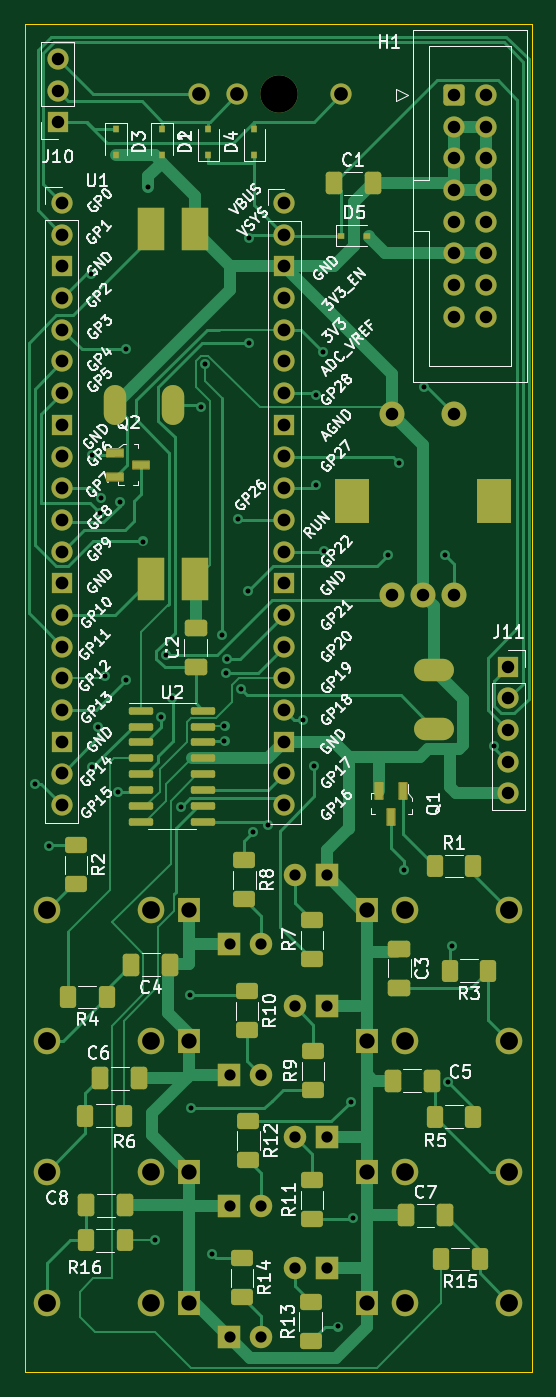
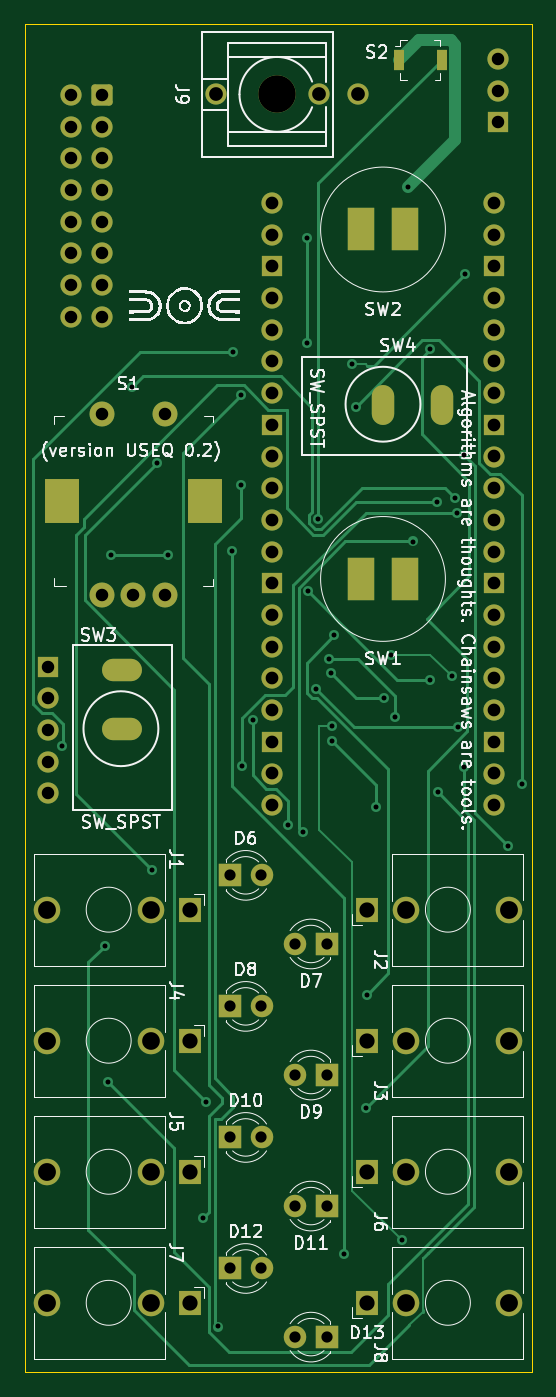
Circuit board: 11 layer files. Board 40.6 x 108.0 mm.
- bottom_copper: useq-CuBottom.gbr (21115 bytes)
- top_copper: useq-CuTop.gbr (42303 bytes)
- outline: useq-EdgeCuts.gbr (695 bytes)
- bottom_mask: useq-MaskBottom.gbr (5410 bytes)
- top_mask: useq-MaskTop.gbr (9254 bytes)
- drill: useq-NPTH.drl (286 bytes)
- drill: useq-PTH.drl (4035 bytes)
- paste: useq-PasteBottom.gbr (561 bytes)
- paste: useq-PasteTop.gbr (4796 bytes)
- bottom_silk: useq-SilkBottom.gbr (63754 bytes)
- top_silk: useq-SilkTop.gbr (87475 bytes)

=== bottom_copper: useq-CuBottom.gbr (21115 bytes, source omitted) ===
=== top_copper: useq-CuTop.gbr (42303 bytes, source omitted) ===
=== outline: useq-EdgeCuts.gbr ===
%TF.GenerationSoftware,KiCad,Pcbnew,6.0.2+dfsg-1*%
%TF.CreationDate,2023-09-10T21:51:06+01:00*%
%TF.ProjectId,useq,75736571-2e6b-4696-9361-645f70636258,rev?*%
%TF.SameCoordinates,Original*%
%TF.FileFunction,Profile,NP*%
%FSLAX46Y46*%
G04 Gerber Fmt 4.6, Leading zero omitted, Abs format (unit mm)*
G04 Created by KiCad (PCBNEW 6.0.2+dfsg-1) date 2023-09-10 21:51:06*
%MOMM*%
%LPD*%
G01*
G04 APERTURE LIST*
%TA.AperFunction,Profile*%
%ADD10C,0.100000*%
%TD*%
G04 APERTURE END LIST*
D10*
X145600000Y-20050000D02*
X186200000Y-20050000D01*
X186200000Y-20050000D02*
X186200000Y-128050000D01*
X186200000Y-128050000D02*
X145600000Y-128050000D01*
X145600000Y-128050000D02*
X145600000Y-20050000D01*
M02*

=== bottom_mask: useq-MaskBottom.gbr ===
%TF.GenerationSoftware,KiCad,Pcbnew,6.0.2+dfsg-1*%
%TF.CreationDate,2023-09-10T21:51:06+01:00*%
%TF.ProjectId,useq,75736571-2e6b-4696-9361-645f70636258,rev?*%
%TF.SameCoordinates,Original*%
%TF.FileFunction,Soldermask,Bot*%
%TF.FilePolarity,Negative*%
%FSLAX46Y46*%
G04 Gerber Fmt 4.6, Leading zero omitted, Abs format (unit mm)*
G04 Created by KiCad (PCBNEW 6.0.2+dfsg-1) date 2023-09-10 21:51:06*
%MOMM*%
%LPD*%
G01*
G04 APERTURE LIST*
G04 Aperture macros list*
%AMRoundRect*
0 Rectangle with rounded corners*
0 $1 Rounding radius*
0 $2 $3 $4 $5 $6 $7 $8 $9 X,Y pos of 4 corners*
0 Add a 4 corners polygon primitive as box body*
4,1,4,$2,$3,$4,$5,$6,$7,$8,$9,$2,$3,0*
0 Add four circle primitives for the rounded corners*
1,1,$1+$1,$2,$3*
1,1,$1+$1,$4,$5*
1,1,$1+$1,$6,$7*
1,1,$1+$1,$8,$9*
0 Add four rect primitives between the rounded corners*
20,1,$1+$1,$2,$3,$4,$5,0*
20,1,$1+$1,$4,$5,$6,$7,0*
20,1,$1+$1,$6,$7,$8,$9,0*
20,1,$1+$1,$8,$9,$2,$3,0*%
G04 Aperture macros list end*
%ADD10O,1.700000X1.700000*%
%ADD11R,1.700000X1.700000*%
%ADD12RoundRect,0.250000X-0.600000X-0.600000X0.600000X-0.600000X0.600000X0.600000X-0.600000X0.600000X0*%
%ADD13C,1.700000*%
%ADD14O,3.200000X1.800000*%
%ADD15R,2.200000X3.400000*%
%ADD16R,1.800000X1.800000*%
%ADD17C,1.800000*%
%ADD18R,0.800000X1.700000*%
%ADD19R,1.830000X1.930000*%
%ADD20C,2.130000*%
%ADD21C,3.000000*%
%ADD22C,2.000000*%
%ADD23R,2.800000X3.600000*%
%ADD24O,1.800000X3.200000*%
G04 APERTURE END LIST*
D10*
%TO.C,U1*%
X148610000Y-34370000D03*
X148610000Y-36910000D03*
D11*
X148610000Y-39450000D03*
D10*
X148610000Y-41990000D03*
X148610000Y-44530000D03*
X148610000Y-47070000D03*
X148610000Y-49610000D03*
D11*
X148610000Y-52150000D03*
D10*
X148610000Y-54690000D03*
X148610000Y-57230000D03*
X148610000Y-59770000D03*
X148610000Y-62310000D03*
D11*
X148610000Y-64850000D03*
D10*
X148610000Y-67390000D03*
X148610000Y-69930000D03*
X148610000Y-72470000D03*
X148610000Y-75010000D03*
D11*
X148610000Y-77550000D03*
D10*
X148610000Y-80090000D03*
X148610000Y-82630000D03*
X166390000Y-82630000D03*
X166390000Y-80090000D03*
D11*
X166390000Y-77550000D03*
D10*
X166390000Y-75010000D03*
X166390000Y-72470000D03*
X166390000Y-69930000D03*
X166390000Y-67390000D03*
D11*
X166390000Y-64850000D03*
D10*
X166390000Y-62310000D03*
X166390000Y-59770000D03*
X166390000Y-57230000D03*
X166390000Y-54690000D03*
D11*
X166390000Y-52150000D03*
D10*
X166390000Y-49610000D03*
X166390000Y-47070000D03*
X166390000Y-44530000D03*
X166390000Y-41990000D03*
D11*
X166390000Y-39450000D03*
D10*
X166390000Y-36910000D03*
X166390000Y-34370000D03*
%TD*%
D11*
%TO.C,J10*%
X148250000Y-27905000D03*
D10*
X148250000Y-25365000D03*
X148250000Y-22825000D03*
%TD*%
D12*
%TO.C,H1*%
X179997500Y-25710000D03*
D13*
X182537500Y-25710000D03*
X179997500Y-28250000D03*
X182537500Y-28250000D03*
X179997500Y-30790000D03*
X182537500Y-30790000D03*
X179997500Y-33330000D03*
X182537500Y-33330000D03*
X179997500Y-35870000D03*
X182537500Y-35870000D03*
X179997500Y-38410000D03*
X182537500Y-38410000D03*
X179997500Y-40950000D03*
X182537500Y-40950000D03*
X179997500Y-43490000D03*
X182537500Y-43490000D03*
%TD*%
D11*
%TO.C,J11*%
X184350000Y-71530000D03*
D10*
X184350000Y-74070000D03*
X184350000Y-76610000D03*
X184350000Y-79150000D03*
X184350000Y-81690000D03*
%TD*%
D14*
%TO.C,SW3*%
X178400000Y-71800000D03*
X178400000Y-76500000D03*
%TD*%
D15*
%TO.C,SW2*%
X159250000Y-36500000D03*
X155750000Y-36500000D03*
%TD*%
D16*
%TO.C,D12*%
X169775000Y-119750000D03*
D17*
X167235000Y-119750000D03*
%TD*%
D16*
%TO.C,D6*%
X169775000Y-88250000D03*
D17*
X167235000Y-88250000D03*
%TD*%
D18*
%TO.C,S2*%
X156200000Y-22900000D03*
X152800000Y-22900000D03*
%TD*%
D15*
%TO.C,SW1*%
X159250000Y-64500000D03*
X155750000Y-64500000D03*
%TD*%
D19*
%TO.C,J7*%
X173000000Y-122500000D03*
D20*
X184400000Y-122500000D03*
X176100000Y-122500000D03*
%TD*%
D16*
%TO.C,D13*%
X162000000Y-125250000D03*
D17*
X164540000Y-125250000D03*
%TD*%
D19*
%TO.C,J4*%
X173000000Y-101500000D03*
D20*
X184400000Y-101500000D03*
X176100000Y-101500000D03*
%TD*%
D16*
%TO.C,D7*%
X162000000Y-93750000D03*
D17*
X164540000Y-93750000D03*
%TD*%
D19*
%TO.C,J3*%
X158780000Y-101500000D03*
D20*
X147380000Y-101500000D03*
X155680000Y-101500000D03*
%TD*%
D16*
%TO.C,D9*%
X162000000Y-104250000D03*
D17*
X164540000Y-104250000D03*
%TD*%
D21*
%TO.C,J9*%
X166000000Y-25675000D03*
D10*
X159520000Y-25675000D03*
X162620000Y-25675000D03*
X170920000Y-25675000D03*
%TD*%
D19*
%TO.C,J1*%
X173000000Y-91000000D03*
D20*
X184400000Y-91000000D03*
X176100000Y-91000000D03*
%TD*%
D19*
%TO.C,J8*%
X158780000Y-122500000D03*
D20*
X147380000Y-122500000D03*
X155680000Y-122500000D03*
%TD*%
D19*
%TO.C,J6*%
X158780000Y-112000000D03*
D20*
X147380000Y-112000000D03*
X155680000Y-112000000D03*
%TD*%
D16*
%TO.C,D11*%
X162000000Y-114750000D03*
D17*
X164540000Y-114750000D03*
%TD*%
D16*
%TO.C,D10*%
X169775000Y-109250000D03*
D17*
X167235000Y-109250000D03*
%TD*%
D22*
%TO.C,S1*%
X180000000Y-51250000D03*
X175000000Y-51250000D03*
D23*
X171800000Y-58250000D03*
X183200000Y-58250000D03*
D22*
X180000000Y-65750000D03*
X175000000Y-65750000D03*
X177500000Y-65750000D03*
%TD*%
D19*
%TO.C,J2*%
X158780000Y-91000000D03*
D20*
X147380000Y-91000000D03*
X155680000Y-91000000D03*
%TD*%
D16*
%TO.C,D8*%
X169775000Y-98750000D03*
D17*
X167235000Y-98750000D03*
%TD*%
D24*
%TO.C,SW4*%
X152800000Y-50600000D03*
X157500000Y-50600000D03*
%TD*%
D19*
%TO.C,J5*%
X173000000Y-112000000D03*
D20*
X184400000Y-112000000D03*
X176100000Y-112000000D03*
%TD*%
M02*

=== top_mask: useq-MaskTop.gbr (9254 bytes, source omitted) ===
=== drill: useq-NPTH.drl ===
M48
; DRILL file {KiCad 6.0.2+dfsg-1} date Sun 10 Sep 2023 21:51:06 BST
; FORMAT={-:-/ absolute / inch / decimal}
; #@! TF.CreationDate,2023-09-10T21:51:06+01:00
; #@! TF.GenerationSoftware,Kicad,Pcbnew,6.0.2+dfsg-1
; #@! TF.FileFunction,NonPlated,1,2,NPTH
FMAT,2
INCH
%
G90
G05
T0
M30

=== drill: useq-PTH.drl ===
M48
; DRILL file {KiCad 6.0.2+dfsg-1} date Sun 10 Sep 2023 21:51:06 BST
; FORMAT={-:-/ absolute / inch / decimal}
; #@! TF.CreationDate,2023-09-10T21:51:06+01:00
; #@! TF.GenerationSoftware,Kicad,Pcbnew,6.0.2+dfsg-1
; #@! TF.FileFunction,Plated,1,2,PTH
FMAT,2
INCH
; #@! TA.AperFunction,Plated,PTH,ViaDrill
T1C0.0157
; #@! TA.AperFunction,Plated,PTH,ComponentDrill
T2C0.0354
; #@! TA.AperFunction,Plated,PTH,ComponentDrill
T3C0.0394
; #@! TA.AperFunction,Plated,PTH,ComponentDrill
T4C0.0402
; #@! TA.AperFunction,Plated,PTH,ComponentDrill
T5C0.0433
; #@! TA.AperFunction,Plated,PTH,ComponentDrill
T6C0.0480
; #@! TA.AperFunction,Plated,PTH,ComponentDrill
T7C0.0559
; #@! TA.AperFunction,Plated,PTH,ComponentDrill
T8C0.0563
; #@! TA.AperFunction,Plated,PTH,ComponentDrill
T9C0.0709
; #@! TA.AperFunction,Plated,PTH,ComponentDrill
T10C0.1181
%
G90
G05
T1
X5.7638Y-3.185
X5.8071Y-3.3819
X5.9409Y-1.5787
X5.9449Y-2.1496
X5.9449Y-3.1339
X5.9646Y-3.0079
X5.9685Y-2.3307
X5.9724Y-2.2835
X5.9843Y-2.8465
X6.0276Y-3.2126
X6.0315Y-2.2953
X6.0512Y-1.815
X6.0512Y-2.8583
X6.1063Y-2.4213
X6.122Y-1.3031
X6.1417Y-4.626
X6.1614Y-2.9764
X6.1762Y-2.7786
X6.1969Y-2.9134
X6.2244Y-3.2598
X6.252Y-3.8504
X6.2559Y-4.2087
X6.2874Y-1.9961
X6.2992Y-1.8622
X6.3228Y-4.6693
X6.3543Y-2.7165
X6.3622Y-3.0039
X6.3622Y-3.0512
X6.3661Y-2.8346
X6.3701Y-2.7913
X6.4055Y-2.3504
X6.4134Y-2.8858
X6.437Y-2.5787
X6.4409Y-1.4646
X6.4409Y-1.7953
X6.4528Y-3.3386
X6.5Y-3.315
X6.6102Y-2.9843
X6.6457Y-3.1299
X6.6496Y-1.9606
X6.6496Y-2.2441
X6.6736Y-1.8244
X6.6772Y-2.4528
X6.7205Y-4.8976
X6.7598Y-4.189
X6.7677Y-4.5551
X6.878Y-2.4646
X6.9134Y-2.1732
X6.9291Y-3.4567
X6.9921Y-1.9331
X7.0591Y-2.4646
X7.0669Y-4.126
X7.0787Y-3.6969
X7.2138Y-3.065
T2
X6.378Y-3.6909
X6.378Y-4.1043
X6.378Y-4.5177
X6.378Y-4.9311
X6.478Y-3.6909
X6.478Y-4.1043
X6.478Y-4.5177
X6.478Y-4.9311
X6.5841Y-3.4744
X6.5841Y-3.8878
X6.5841Y-4.3012
X6.5841Y-4.7146
X6.6841Y-3.4744
X6.6841Y-3.8878
X6.6841Y-4.3012
X6.6841Y-4.7146
T3
X5.8366Y-0.8986
X5.8366Y-0.9986
X5.8366Y-1.0986
X6.8898Y-2.0177
X6.8898Y-2.5886
X6.9882Y-2.5886
X7.0865Y-1.0122
X7.0865Y-1.1122
X7.0865Y-1.2122
X7.0865Y-1.3122
X7.0865Y-1.4122
X7.0865Y-1.5122
X7.0865Y-1.6122
X7.0865Y-1.7122
X7.0866Y-2.0177
X7.0866Y-2.5886
X7.1865Y-1.0122
X7.1865Y-1.1122
X7.1865Y-1.2122
X7.1865Y-1.3122
X7.1865Y-1.4122
X7.1865Y-1.5122
X7.1865Y-1.6122
X7.1865Y-1.7122
X7.2579Y-2.8161
X7.2579Y-2.9161
X7.2579Y-3.0161
X7.2579Y-3.1161
X7.2579Y-3.2161
T4
X5.8508Y-1.3531
X5.8508Y-1.4531
X5.8508Y-1.5531
X5.8508Y-1.6531
X5.8508Y-1.7531
X5.8508Y-1.8531
X5.8508Y-1.9531
X5.8508Y-2.0531
X5.8508Y-2.1531
X5.8508Y-2.2531
X5.8508Y-2.3531
X5.8508Y-2.4531
X5.8508Y-2.5531
X5.8508Y-2.6531
X5.8508Y-2.7531
X5.8508Y-2.8531
X5.8508Y-2.9531
X5.8508Y-3.0531
X5.8508Y-3.1531
X5.8508Y-3.2531
X6.5508Y-1.3531
X6.5508Y-1.4531
X6.5508Y-1.5531
X6.5508Y-1.6531
X6.5508Y-1.7531
X6.5508Y-1.8531
X6.5508Y-1.9531
X6.5508Y-2.0531
X6.5508Y-2.1531
X6.5508Y-2.2531
X6.5508Y-2.3531
X6.5508Y-2.4531
X6.5508Y-2.5531
X6.5508Y-2.6531
X6.5508Y-2.7531
X6.5508Y-2.8531
X6.5508Y-2.9531
X6.5508Y-3.0531
X6.5508Y-3.1531
X6.5508Y-3.2531
T5
X6.2803Y-1.0108
X6.4024Y-1.0108
X6.7291Y-1.0108
T6
X6.2512Y-3.5827
X6.2512Y-3.9961
X6.2512Y-4.4094
X6.2512Y-4.8228
X6.811Y-3.5827
X6.811Y-3.9961
X6.811Y-4.4094
X6.811Y-4.8228
T7
X6.1291Y-3.5827
X6.1291Y-3.9961
X6.1291Y-4.4094
X6.1291Y-4.8228
X6.9331Y-3.5827
X6.9331Y-3.9961
X6.9331Y-4.4094
X6.9331Y-4.8228
T8
X5.8024Y-3.5827
X5.8024Y-3.9961
X5.8024Y-4.4094
X5.8024Y-4.8228
X7.2598Y-3.5827
X7.2598Y-3.9961
X7.2598Y-4.4094
X7.2598Y-4.8228
T10
X6.5354Y-1.0108
T2
G00X6.0157Y-1.9665
M15
G01X6.0157Y-2.0177
M16
G05
G00X6.1319Y-1.4665
M15
G01X6.1319Y-1.4075
M16
G05
G00X6.1319Y-2.5689
M15
G01X6.1319Y-2.5098
M16
G05
G00X6.2008Y-1.9665
M15
G01X6.2008Y-2.0177
M16
G05
G00X6.2697Y-1.4665
M15
G01X6.2697Y-1.4075
M16
G05
G00X6.2697Y-2.5689
M15
G01X6.2697Y-2.5098
M16
G05
G00X7.0492Y-2.8268
M15
G01X6.998Y-2.8268
M16
G05
G00X7.0492Y-3.0118
M15
G01X6.998Y-3.0118
M16
G05
T9
G00X6.7638Y-2.3091
M15
G01X6.7638Y-2.2776
M16
G05
G00X7.2126Y-2.3091
M15
G01X7.2126Y-2.2776
M16
G05
T0
M30

=== paste: useq-PasteBottom.gbr ===
%TF.GenerationSoftware,KiCad,Pcbnew,6.0.2+dfsg-1*%
%TF.CreationDate,2023-09-10T21:51:06+01:00*%
%TF.ProjectId,useq,75736571-2e6b-4696-9361-645f70636258,rev?*%
%TF.SameCoordinates,Original*%
%TF.FileFunction,Paste,Bot*%
%TF.FilePolarity,Positive*%
%FSLAX46Y46*%
G04 Gerber Fmt 4.6, Leading zero omitted, Abs format (unit mm)*
G04 Created by KiCad (PCBNEW 6.0.2+dfsg-1) date 2023-09-10 21:51:06*
%MOMM*%
%LPD*%
G01*
G04 APERTURE LIST*
%ADD10R,0.800000X1.700000*%
G04 APERTURE END LIST*
D10*
%TO.C,S2*%
X156200000Y-22900000D03*
X152800000Y-22900000D03*
%TD*%
M02*

=== paste: useq-PasteTop.gbr ===
%TF.GenerationSoftware,KiCad,Pcbnew,6.0.2+dfsg-1*%
%TF.CreationDate,2023-09-10T21:51:06+01:00*%
%TF.ProjectId,useq,75736571-2e6b-4696-9361-645f70636258,rev?*%
%TF.SameCoordinates,Original*%
%TF.FileFunction,Paste,Top*%
%TF.FilePolarity,Positive*%
%FSLAX46Y46*%
G04 Gerber Fmt 4.6, Leading zero omitted, Abs format (unit mm)*
G04 Created by KiCad (PCBNEW 6.0.2+dfsg-1) date 2023-09-10 21:51:06*
%MOMM*%
%LPD*%
G01*
G04 APERTURE LIST*
G04 Aperture macros list*
%AMRoundRect*
0 Rectangle with rounded corners*
0 $1 Rounding radius*
0 $2 $3 $4 $5 $6 $7 $8 $9 X,Y pos of 4 corners*
0 Add a 4 corners polygon primitive as box body*
4,1,4,$2,$3,$4,$5,$6,$7,$8,$9,$2,$3,0*
0 Add four circle primitives for the rounded corners*
1,1,$1+$1,$2,$3*
1,1,$1+$1,$4,$5*
1,1,$1+$1,$6,$7*
1,1,$1+$1,$8,$9*
0 Add four rect primitives between the rounded corners*
20,1,$1+$1,$2,$3,$4,$5,0*
20,1,$1+$1,$4,$5,$6,$7,0*
20,1,$1+$1,$6,$7,$8,$9,0*
20,1,$1+$1,$8,$9,$2,$3,0*%
G04 Aperture macros list end*
%ADD10RoundRect,0.150000X-0.825000X-0.150000X0.825000X-0.150000X0.825000X0.150000X-0.825000X0.150000X0*%
%ADD11RoundRect,0.250000X-0.625000X0.400000X-0.625000X-0.400000X0.625000X-0.400000X0.625000X0.400000X0*%
%ADD12RoundRect,0.250000X0.400000X0.625000X-0.400000X0.625000X-0.400000X-0.625000X0.400000X-0.625000X0*%
%ADD13RoundRect,0.250000X0.412500X0.650000X-0.412500X0.650000X-0.412500X-0.650000X0.412500X-0.650000X0*%
%ADD14RoundRect,0.250000X-0.650000X0.412500X-0.650000X-0.412500X0.650000X-0.412500X0.650000X0.412500X0*%
%ADD15R,0.600000X1.300000*%
%ADD16RoundRect,0.250000X-0.400000X-0.625000X0.400000X-0.625000X0.400000X0.625000X-0.400000X0.625000X0*%
%ADD17R,0.450000X0.600000*%
%ADD18RoundRect,0.250000X-0.412500X-0.650000X0.412500X-0.650000X0.412500X0.650000X-0.412500X0.650000X0*%
%ADD19RoundRect,0.250000X0.625000X-0.400000X0.625000X0.400000X-0.625000X0.400000X-0.625000X-0.400000X0*%
%ADD20R,1.300000X0.600000*%
%ADD21R,0.600000X0.450000*%
%ADD22RoundRect,0.250000X0.650000X-0.412500X0.650000X0.412500X-0.650000X0.412500X-0.650000X-0.412500X0*%
G04 APERTURE END LIST*
D10*
%TO.C,U2*%
X154925000Y-75055000D03*
X154925000Y-76325000D03*
X154925000Y-77595000D03*
X154925000Y-78865000D03*
X154925000Y-80135000D03*
X154925000Y-81405000D03*
X154925000Y-82675000D03*
X154925000Y-83945000D03*
X159875000Y-83945000D03*
X159875000Y-82675000D03*
X159875000Y-81405000D03*
X159875000Y-80135000D03*
X159875000Y-78865000D03*
X159875000Y-77595000D03*
X159875000Y-76325000D03*
X159875000Y-75055000D03*
%TD*%
D11*
%TO.C,R10*%
X163400000Y-97550000D03*
X163400000Y-100650000D03*
%TD*%
D12*
%TO.C,R15*%
X182050000Y-119000000D03*
X178950000Y-119000000D03*
%TD*%
D11*
%TO.C,R2*%
X149700000Y-85850000D03*
X149700000Y-88950000D03*
%TD*%
D13*
%TO.C,C6*%
X154762500Y-104500000D03*
X151637500Y-104500000D03*
%TD*%
D12*
%TO.C,R3*%
X182750000Y-95900000D03*
X179650000Y-95900000D03*
%TD*%
D14*
%TO.C,C3*%
X175600000Y-94137500D03*
X175600000Y-97262500D03*
%TD*%
D15*
%TO.C,Q1*%
X175916000Y-81456000D03*
X174016000Y-81456000D03*
X174966000Y-83556000D03*
%TD*%
D13*
%TO.C,C4*%
X157262500Y-95400000D03*
X154137500Y-95400000D03*
%TD*%
D16*
%TO.C,R16*%
X150500000Y-117500000D03*
X153600000Y-117500000D03*
%TD*%
D11*
%TO.C,R14*%
X163000000Y-118950000D03*
X163000000Y-122050000D03*
%TD*%
D17*
%TO.C,D3*%
X152900000Y-28450000D03*
X152900000Y-30550000D03*
%TD*%
D16*
%TO.C,R5*%
X178450000Y-107600000D03*
X181550000Y-107600000D03*
%TD*%
D18*
%TO.C,C7*%
X176137500Y-115500000D03*
X179262500Y-115500000D03*
%TD*%
D11*
%TO.C,R12*%
X163500000Y-107950000D03*
X163500000Y-111050000D03*
%TD*%
D16*
%TO.C,R1*%
X178450000Y-87500000D03*
X181550000Y-87500000D03*
%TD*%
D13*
%TO.C,C8*%
X153662500Y-114700000D03*
X150537500Y-114700000D03*
%TD*%
D17*
%TO.C,D4*%
X164000000Y-30550000D03*
X164000000Y-28450000D03*
%TD*%
D16*
%TO.C,R6*%
X150450000Y-107500000D03*
X153550000Y-107500000D03*
%TD*%
D19*
%TO.C,R13*%
X168500000Y-125550000D03*
X168500000Y-122450000D03*
%TD*%
D20*
%TO.C,Q2*%
X152834000Y-54412000D03*
X152834000Y-56312000D03*
X154934000Y-55362000D03*
%TD*%
D17*
%TO.C,D2*%
X156600000Y-28450000D03*
X156600000Y-30550000D03*
%TD*%
D19*
%TO.C,R7*%
X168600000Y-94950000D03*
X168600000Y-91850000D03*
%TD*%
%TO.C,R11*%
X168600000Y-115800000D03*
X168600000Y-112700000D03*
%TD*%
D11*
%TO.C,R8*%
X163200000Y-87050000D03*
X163200000Y-90150000D03*
%TD*%
D18*
%TO.C,C1*%
X170337500Y-32800000D03*
X173462500Y-32800000D03*
%TD*%
D21*
%TO.C,D5*%
X170950000Y-37000000D03*
X173050000Y-37000000D03*
%TD*%
D22*
%TO.C,C2*%
X159300000Y-71562500D03*
X159300000Y-68437500D03*
%TD*%
D18*
%TO.C,C5*%
X175075000Y-104700000D03*
X178200000Y-104700000D03*
%TD*%
D19*
%TO.C,R9*%
X168700000Y-105450000D03*
X168700000Y-102350000D03*
%TD*%
D12*
%TO.C,R4*%
X152150000Y-98000000D03*
X149050000Y-98000000D03*
%TD*%
D17*
%TO.C,D1*%
X160300000Y-30550000D03*
X160300000Y-28450000D03*
%TD*%
M02*

=== bottom_silk: useq-SilkBottom.gbr (63754 bytes, source omitted) ===
=== top_silk: useq-SilkTop.gbr (87475 bytes, source omitted) ===
